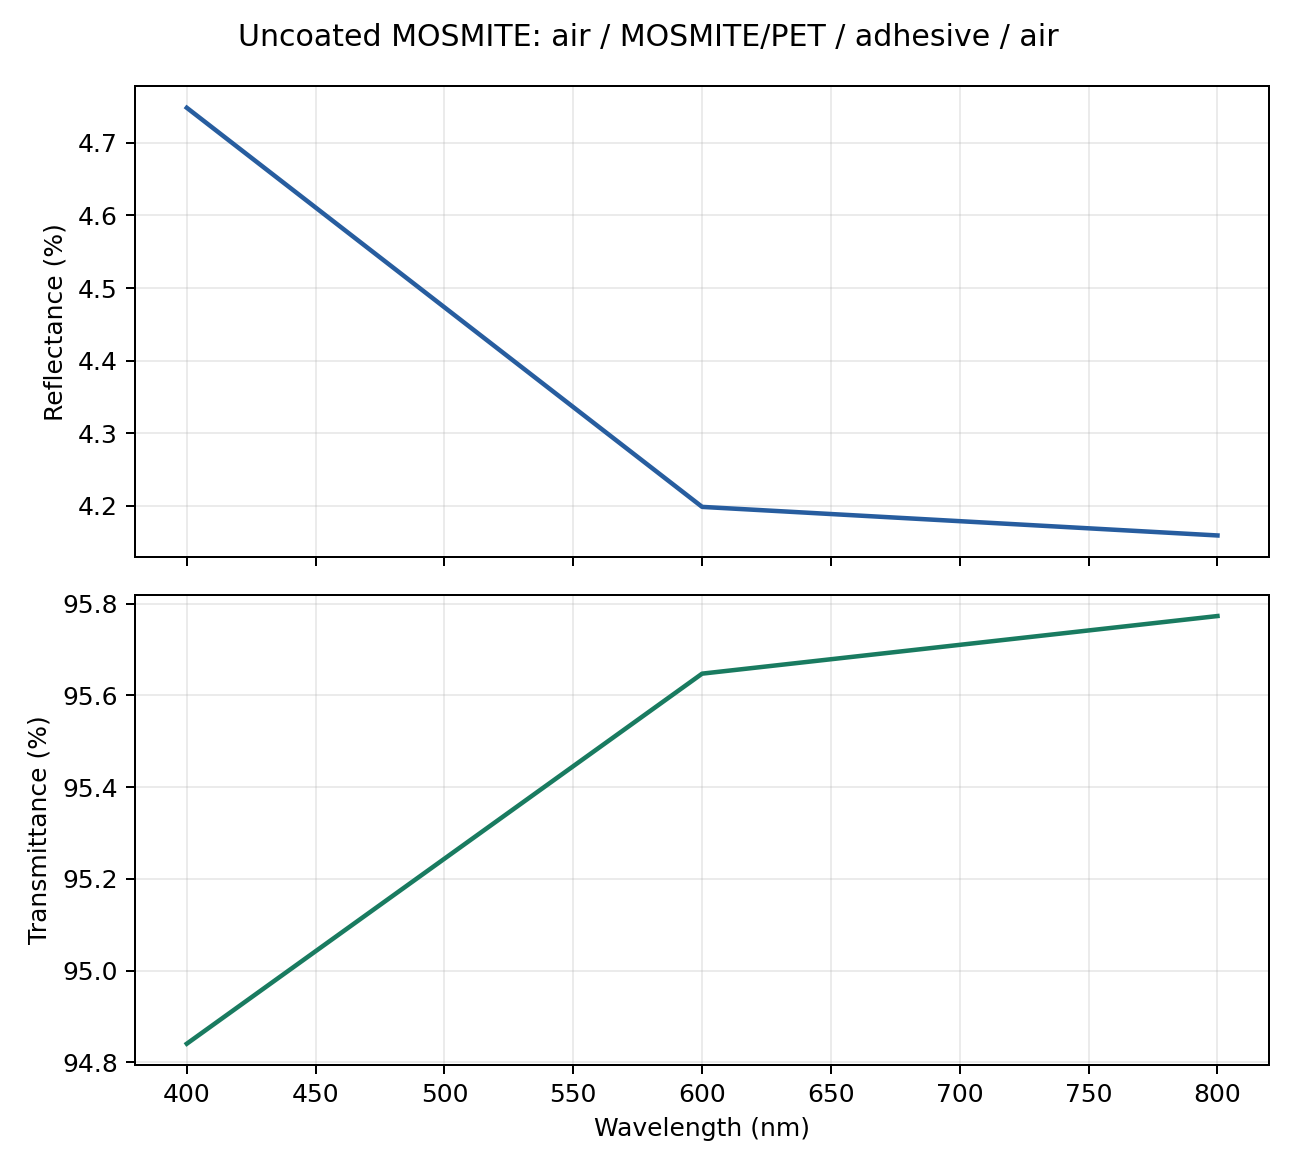

The data file committed next to this chart (first rows):
wavelength_nm, R, T, A, phase_average_error, seconds
400.0, 0.04748, 0.9484, 0.004109, 1.1102230246251565e-16, 19.89
600.0, 0.04199, 0.9565, 0.001539, 2.0816681711721685e-17, 2.547
800.0, 0.04159, 0.9577, 0.0006767, 0.0, 2.452
